The GitHub repository christian-rncl/DLSummer2018 contains a labelled image folder "data" with 3 categories: new folder, cabbage, lettuce. Examples follow, each with its label.

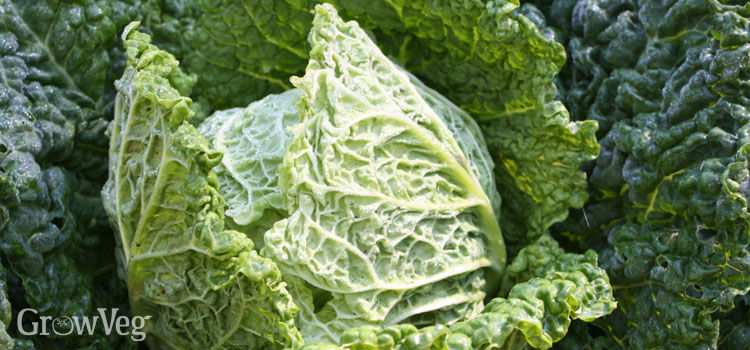
Label: cabbage

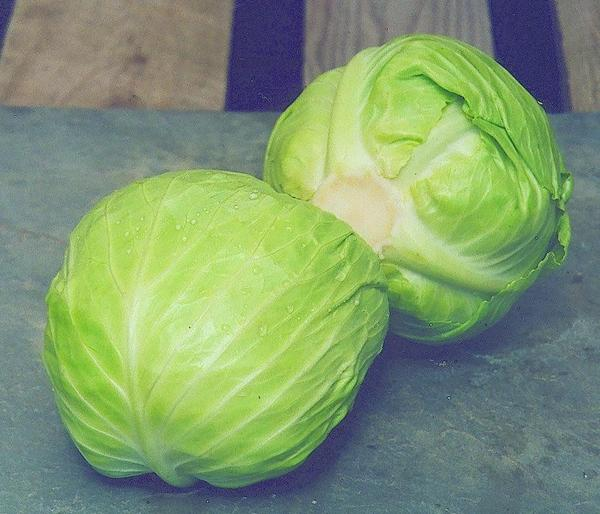
Label: cabbage

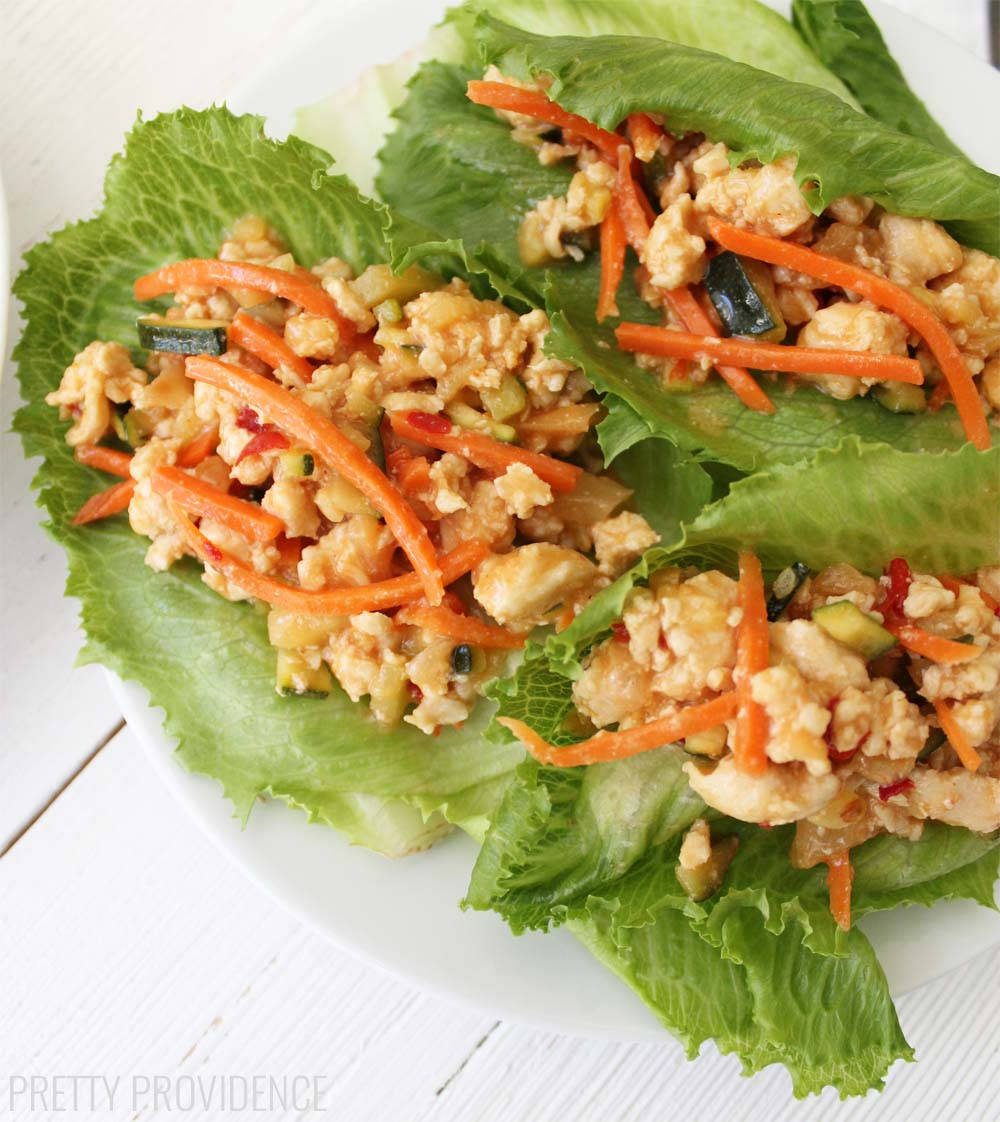
Label: lettuce

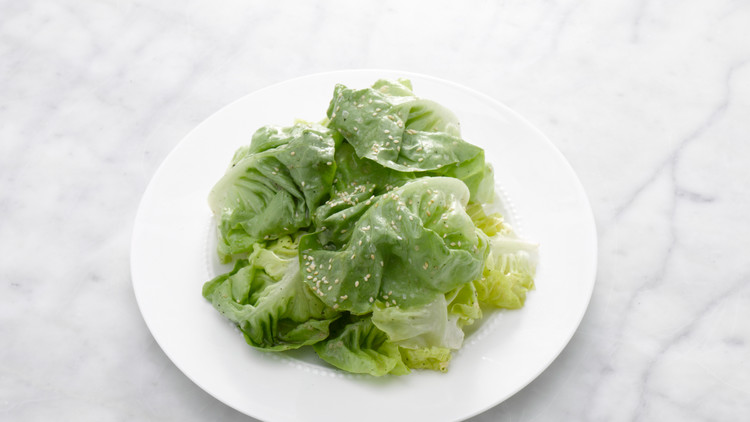
Label: lettuce

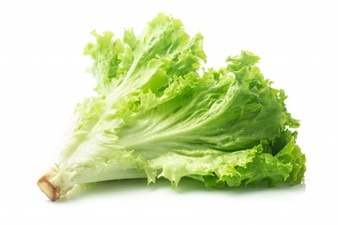
Label: lettuce

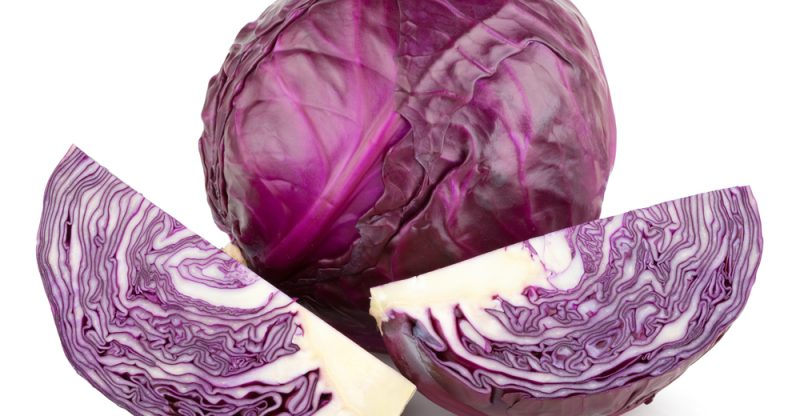
Label: cabbage
